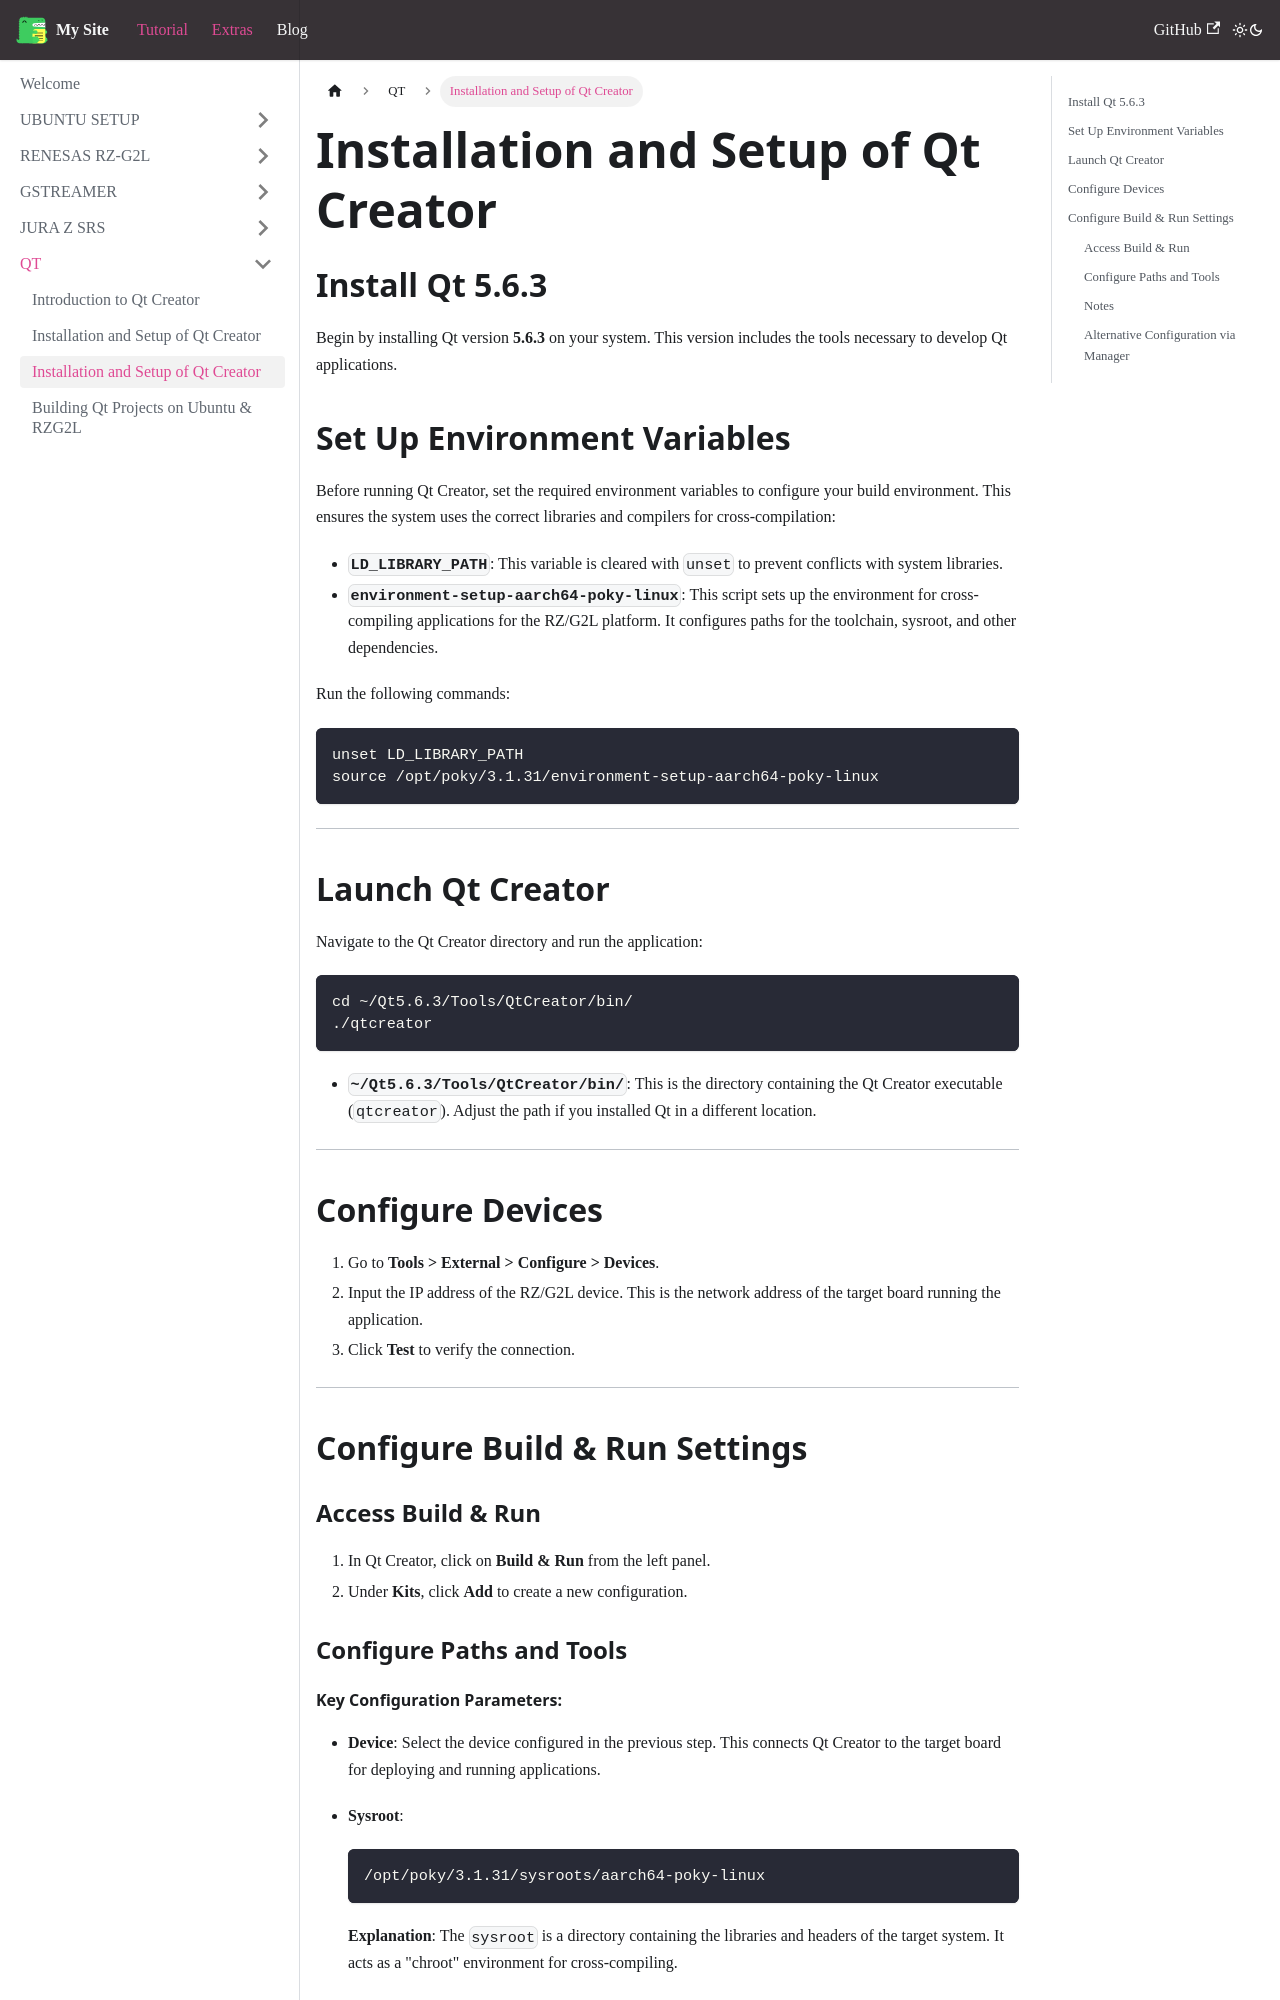

repository: JdenUbuntu/jayden · page: docs/QT/environment_qt/index.html · generator: docusaurus

---
sidebar_position: 3
---
# Installation and Setup of Qt Creator

## Install Qt 5.6.3
Begin by installing Qt version **5.6.3** on your system. This version includes the tools necessary to develop Qt applications.

## Set Up Environment Variables
Before running Qt Creator, set the required environment variables to configure your build environment. This ensures the system uses the correct libraries and compilers for cross-compilation:

- **`LD_LIBRARY_PATH`**: This variable is cleared with `unset` to prevent conflicts with system libraries.
- **`environment-setup-aarch64-poky-linux`**: This script sets up the environment for cross-compiling applications for the RZ/G2L platform. It configures paths for the toolchain, sysroot, and other dependencies.

Run the following commands:
```bash
unset LD_LIBRARY_PATH
source /opt/poky/3.1.31/environment-setup-aarch64-poky-linux
```

---

## Launch Qt Creator
Navigate to the Qt Creator directory and run the application:
```bash
cd ~/Qt5.6.3/Tools/QtCreator/bin/
./qtcreator
```
- **`~/Qt5.6.3/Tools/QtCreator/bin/`**: This is the directory containing the Qt Creator executable (`qtcreator`). Adjust the path if you installed Qt in a different location.

---

## Configure Devices
1. Go to **Tools > External > Configure > Devices**.
2. Input the IP address of the RZ/G2L device. This is the network address of the target board running the application.
3. Click **Test** to verify the connection.

---

## Configure Build & Run Settings
### Access Build & Run
1. In Qt Creator, click on **Build & Run** from the left panel.
2. Under **Kits**, click **Add** to create a new configuration.

### Configure Paths and Tools
